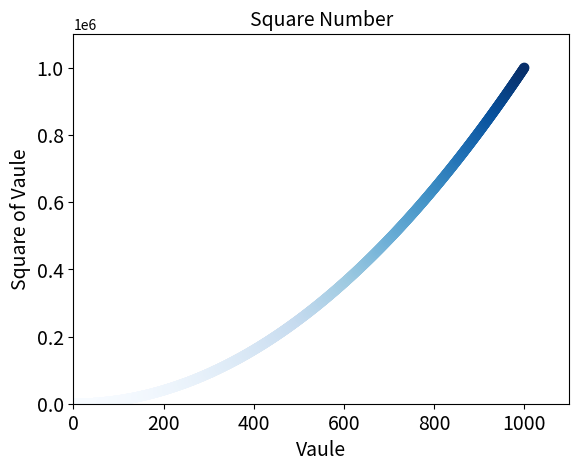

Generate this figure with matplotlib:
import matplotlib.pyplot as plt
x_vaules=list(range(1,1001))
y_vaues=[x**2 for x in x_vaules]
# plt.scatter(x_vaules,y_vaues,c='red',edgecolors=None,s=40)
# plt.scatter(x_vaules,y_vaues,c=[0,0,0.8],edgecolors=None,s=40)
plt.scatter(x_vaules,y_vaues,c=y_vaues,cmap=plt.cm.Blues,edgecolors=None,s=40)
plt.title("Square Number",fontsize=14)
plt.xlabel("Vaule",fontsize=14)
plt.ylabel("Square of Vaule",fontsize=14)
plt.tick_params(axis="both",which="major",labelsize=14)
plt.axis([0,1100,0,1100000])
plt.show()


